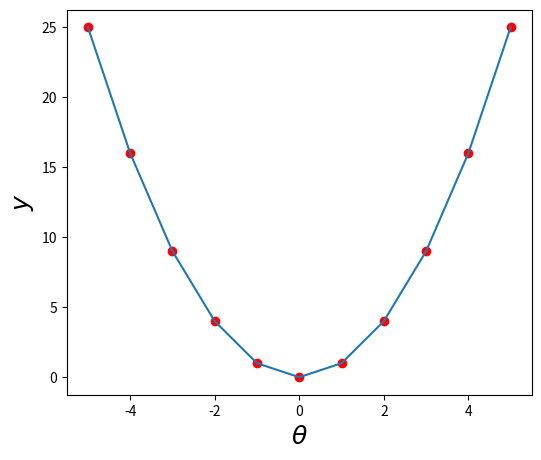

The matplotlib source for this figure:
# -*- coding: utf-8 -*-

import numpy as np
import matplotlib.pyplot as plt

"""

For the function y = theta^2, we can plot the y against the thetas and we
can see that for the range -5 to 6 with a step of 1, we bypass the minima
at (0,0), beyond which we start rising yet again.

The np.meshgrid function helps us to merge the ys and the thetas so that
the plot that follows is a combination of the function (curve) and the
evaluations at various points of y (the red dots)

Our next task is then to show that we can use methods like SGD and Momentum
SGD to find the minimum with ease

"""

f = lambda theta: theta**2

theta = np.arange(-5, 6, 1)
y     = f(theta)

thetas, ys = np.meshgrid(theta, y, sparse = True)

plt.figure(figsize=(6, 5))
plt.plot(theta, y)

plt.scatter(thetas, ys, color='r')

plt.xlabel(r'$\theta$',fontsize = 18)
plt.ylabel(r'$y$',fontsize = 18)

plt.show()
